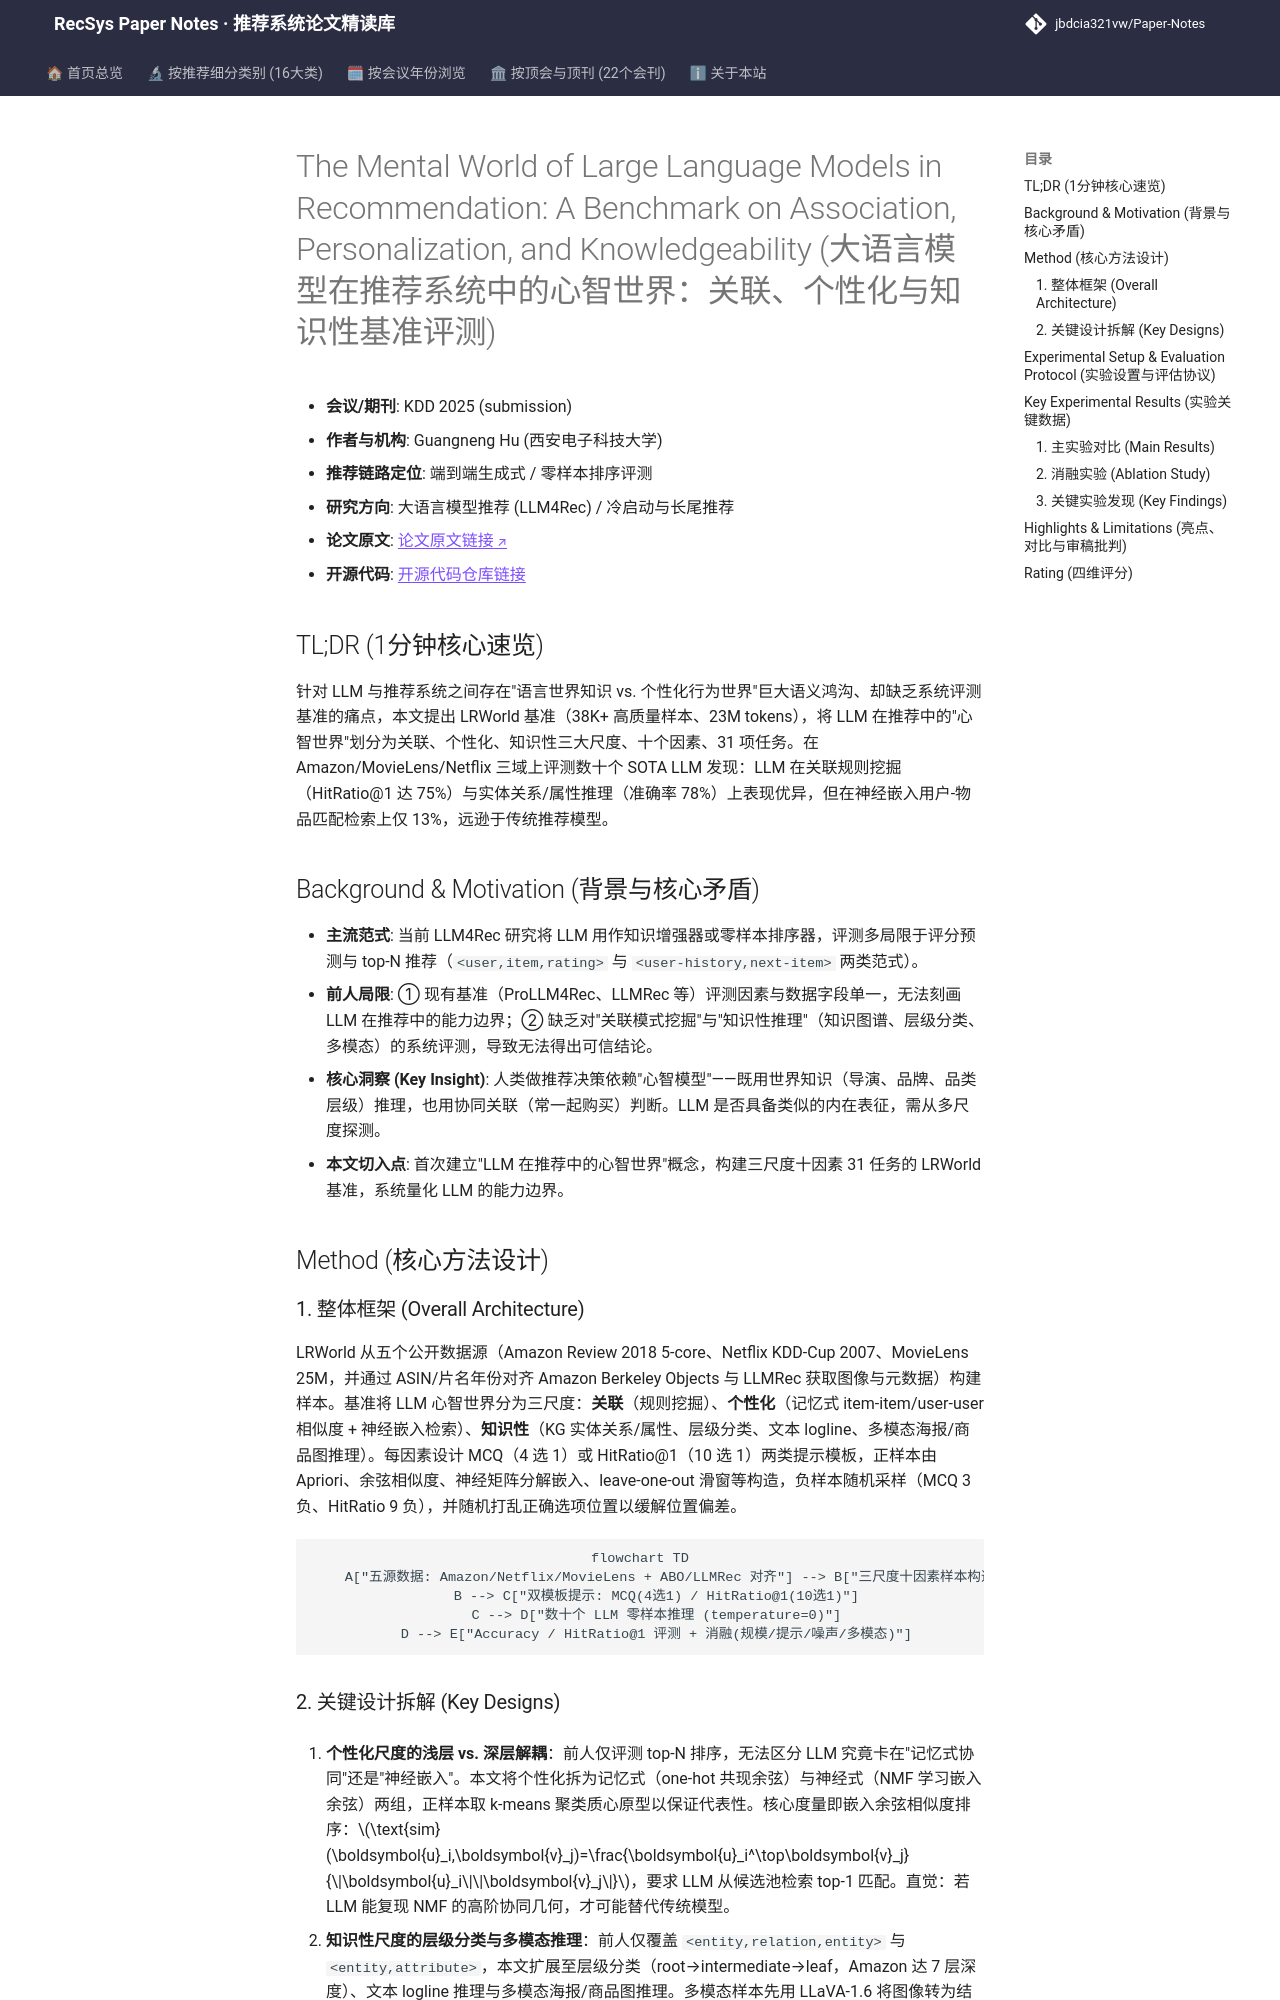

repository: jbdcia321vw/Paper-Notes · page: venues/KDD/2025/llm_rec/the_mental_world_of_large_language_models_in_recommendation_a_benchmark_on_/index.html · generator: mkdocs

---
title: "[Paper Note] The Mental World of Large Language Models in Recommendation: A Benchmark on Association, Personalization, and Knowledgeability"
description: "[KDD 2025][LLM4Rec] 提出 LRWorld 基准（38K 样本/23M tokens），从关联、个性化、知识性三尺度十因素 31 任务系统评测数十个 LLM，揭示其在神经嵌入检索上的致命短板。"
tags:
  - KDD 2025
  - 大语言模型推荐
  - 评测基准
  - 心智世界
  - 多模态知识推理
date: 2026-11-14
venue: KDD
year: 2025
paper_url: "https://arxiv.org/abs/2512.17389"
code_url: "https://github.com/ljy0ustc/LLaRA"
categories:
  - llm_rec
  - cold_start_rec
---

# The Mental World of Large Language Models in Recommendation: A Benchmark on Association, Personalization, and Knowledgeability (大语言模型在推荐系统中的心智世界：关联、个性化与知识性基准评测)

- **会议/期刊**: KDD 2025 (submission)
- **作者与机构**: Guangneng Hu (西安电子科技大学)
- **推荐链路定位**: 端到端生成式 / 零样本排序评测
- **研究方向**: 大语言模型推荐 (LLM4Rec) / 冷启动与长尾推荐
- **论文原文**: [论文原文链接](https://arxiv.org/abs/2512.17389v1)
- **开源代码**: [开源代码仓库链接](https://github.com/ljy0ustc/LLaRA)

## TL;DR (1分钟核心速览)

针对 LLM 与推荐系统之间存在"语言世界知识 vs. 个性化行为世界"巨大语义鸿沟、却缺乏系统评测基准的痛点，本文提出 LRWorld 基准（38K+ 高质量样本、23M tokens），将 LLM 在推荐中的"心智世界"划分为关联、个性化、知识性三大尺度、十个因素、31 项任务。在 Amazon/MovieLens/Netflix 三域上评测数十个 SOTA LLM 发现：LLM 在关联规则挖掘（HitRatio@1 达 75%）与实体关系/属性推理（准确率 78%）上表现优异，但在神经嵌入用户-物品匹配检索上仅 13%，远逊于传统推荐模型。

## Background & Motivation (背景与核心矛盾)

- **主流范式**: 当前 LLM4Rec 研究将 LLM 用作知识增强器或零样本排序器，评测多局限于评分预测与 top-N 推荐（`<user,item,rating>` 与 `<user-history,next-item>` 两类范式）。
- **前人局限**: ① 现有基准（ProLLM4Rec、LLMRec 等）评测因素与数据字段单一，无法刻画 LLM 在推荐中的能力边界；② 缺乏对"关联模式挖掘"与"知识性推理"（知识图谱、层级分类、多模态）的系统评测，导致无法得出可信结论。
- **核心洞察 (Key Insight)**: 人类做推荐决策依赖"心智模型"——既用世界知识（导演、品牌、品类层级）推理，也用协同关联（常一起购买）判断。LLM 是否具备类似的内在表征，需从多尺度探测。
- **本文切入点**: 首次建立"LLM 在推荐中的心智世界"概念，构建三尺度十因素 31 任务的 LRWorld 基准，系统量化 LLM 的能力边界。

## Method (核心方法设计)

### 1. 整体框架 (Overall Architecture)

LRWorld 从五个公开数据源（Amazon Review 2018 5-core、Netflix KDD-Cup 2007、MovieLens 25M，并通过 ASIN/片名年份对齐 Amazon Berkeley Objects 与 LLMRec 获取图像与元数据）构建样本。基准将 LLM 心智世界分为三尺度：**关联**（规则挖掘）、**个性化**（记忆式 item-item/user-user 相似度 + 神经嵌入检索）、**知识性**（KG 实体关系/属性、层级分类、文本 logline、多模态海报/商品图推理）。每因素设计 MCQ（4 选 1）或 HitRatio@1（10 选 1）两类提示模板，正样本由 Apriori、余弦相似度、神经矩阵分解嵌入、leave-one-out 滑窗等构造，负样本随机采样（MCQ 3 负、HitRatio 9 负），并随机打乱正确选项位置以缓解位置偏差。

```mermaid
flowchart TD
    A["五源数据: Amazon/Netflix/MovieLens + ABO/LLMRec 对齐"] --> B["三尺度十因素样本构造 (Apriori/余弦/NMF嵌入/滑窗)"]
    B --> C["双模板提示: MCQ(4选1) / HitRatio@1(10选1)"]
    C --> D["数十个 LLM 零样本推理 (temperature=0)"]
    D --> E["Accuracy / HitRatio@1 评测 + 消融(规模/提示/噪声/多模态)"]
```
